Run: headless pygame with SDL's dummy video driver; simulated clock (each Clock.tick advances the game by its frame time, no real sleeping); random seed 0; keys injected as events and as key.get_pressed() state; no mouse input.
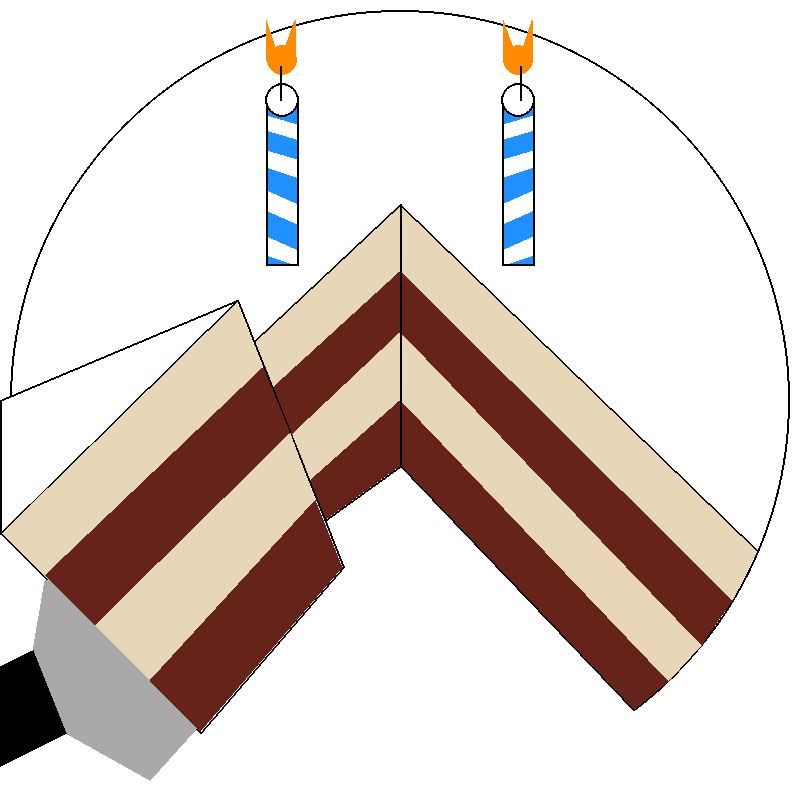
Frame 1 of 4 · flips 1–60 · no input
Frame 2 of 4 · flips 61–180 · tapped SPACE, RETURN · held RIGHT (→), D · screen unchanged from frame 1, image omitted
Frame 3 of 4 · flips 181–300 · held DOWN (↓), S · screen unchanged from frame 2, image omitted
Frame 4 of 4 · flips 301–420 · held LEFT (←), A, UP (↑), W · screen unchanged from frame 3, image omitted

The pygame program that drew these frames:

import pygame

WHITE = (255, 255, 255)
BLACK = (0, 0, 0)
BROWN = (139, 69, 19)
YELLOW = (255, 215, 0)
BLUE = 	(0, 0, 205)
RED = (255, 0, 0)
VANILLA = (231, 214, 184)
REDVELVET = (102, 35, 25)
BLUE = (30, 144, 255)
ORANGE = (255, 140, 0)
GREY = (169, 169, 169)

pygame.init()

size = (800, 800)
screen = pygame.display.set_mode(size)

pygame.display.set_caption("irish wrist watch")

done = False

clock = pygame.time.Clock()

while not done:
	for event in pygame.event.get():
		if event.type == pygame.QUIT:
			done = True
			
	screen.fill(WHITE)

	
	# main cake
	pygame.draw.circle(screen, WHITE, (400, 400), 390, 0)
	pygame.draw.circle(screen, BLACK, (400, 400), 390, 2)
	pygame.draw.polygon(screen, VANILLA, [[400, 204], [255, 340], [273, 387], [400, 271]], 0)
	pygame.draw.polygon(screen, REDVELVET, [[400, 271], [273, 387], [292, 434], [400, 332]], 0)
	pygame.draw.polygon(screen, VANILLA, [[400, 332], [292, 434], [310, 480], [400, 400]], 0)
	pygame.draw.polygon(screen, VANILLA, [[400, 204], [757, 550], [732, 600], [400, 271]], 0)
	pygame.draw.polygon(screen, REDVELVET, [[400, 271], [732, 600], [701, 645], [400, 332]], 0)
	pygame.draw.polygon(screen, VANILLA, [[400, 332], [701, 645], [668, 681], [400, 400]], 0)
	pygame.draw.polygon(screen, REDVELVET, [[400, 400], [310, 480], [325, 520], [400, 466]], 0)
	pygame.draw.polygon(screen, REDVELVET, [[400, 400], [668, 681], [633, 710], [400, 466]], 0)
	pygame.draw.polygon(screen, WHITE, [[0, 400], [237, 300], [325, 520], [400, 466], [720, 800], [0, 800]], 0)
	pygame.draw.polygon(screen, BLACK, [[237, 300], [343, 567], [200, 733], [0, 533], [0, 400], [237, 300], [0, 533]], 2)
	
	# cake slicer
	pygame.draw.polygon(screen, GREY, [[342, 567], [150, 780], [66, 733], [33, 650], [45, 580]], 0)
	pygame.draw.polygon(screen, BLACK, [[66, 733], [0, 766], [0, 666], [33, 650]], 0)
	
	# main cake 2
	pygame.draw.polygon(screen, VANILLA, [[237, 303], [2, 533], [45, 575], [263, 367]], 0)
	pygame.draw.polygon(screen, REDVELVET, [[263, 367], [45, 575], [95, 625], [290, 433]], 0)
	pygame.draw.polygon(screen, VANILLA, [[290, 433], [95, 625], [150, 680], [315, 500]], 0)
	pygame.draw.polygon(screen, REDVELVET, [[315, 500], [150, 680], [200, 731], [342, 567]], 0)
	
	
	# candles
	pygame.draw.rect(screen, BLUE, [266, 100, 33, 166], 0)
	pygame.draw.rect(screen, BLACK, [266, 100, 33, 166], 2)
	pygame.draw.circle(screen, WHITE, [282, 100], 17, 0)
	pygame.draw.circle(screen, ORANGE, [282, 60], 15, 0)
	pygame.draw.polygon(screen, ORANGE, [[266, 60], [266, 20], [276, 50]], 0)
	pygame.draw.polygon(screen, ORANGE, [[295, 60], [295, 20], [284, 50]], 0)
	pygame.draw.polygon(screen, WHITE, [[266, 150], [300, 160], [300, 178], [266, 167]], 0)
	pygame.draw.polygon(screen, WHITE, [[266, 190], [300, 205], [300, 225], [266, 210]], 0)
	pygame.draw.polygon(screen, WHITE, [[266, 236], [300, 251], [300, 266], [266, 255]], 0)
	pygame.draw.polygon(screen, WHITE, [[266, 115], [300, 125], [300, 140], [266, 130]], 0)
	pygame.draw.rect(screen, BLACK, [266, 100, 33, 166], 2)
	pygame.draw.circle(screen, WHITE, [282, 100], 17, 0)
	pygame.draw.line(screen, BLACK, [280, 100], [280, 66], 2)
	pygame.draw.circle(screen, BLACK, [282, 100], 17, 2)
	
	pygame.draw.rect(screen, BLUE, [768-266, 100, 33, 166], 0)
	pygame.draw.rect(screen, BLACK, [768-266, 100, 33, 166], 2)
	pygame.draw.circle(screen, WHITE, [800-282, 100], 17, 0)
	pygame.draw.circle(screen, ORANGE, [800-282, 60], 15, 0)
	pygame.draw.polygon(screen, ORANGE, [[798-266, 60], [798-266, 20], [798-276, 50]], 0)
	pygame.draw.polygon(screen, ORANGE, [[798-295, 60], [798-295, 20], [798-284, 50]], 0)
	pygame.draw.polygon(screen, WHITE, [[800-266, 150], [800-300, 160], [800-300, 178], [800-266, 167]], 0)
	pygame.draw.polygon(screen, WHITE, [[800-266, 190], [800-300, 205], [800-300, 225], [800-266, 210]], 0)
	pygame.draw.polygon(screen, WHITE, [[800-266, 236], [800-300, 251], [800-300, 266], [800-266, 255]], 0)
	pygame.draw.polygon(screen, WHITE, [[800-266, 115], [800-300, 125], [800-300, 140], [800-266, 130]], 0)
	pygame.draw.rect(screen, BLACK, [768-266, 100, 33, 166], 2)
	pygame.draw.circle(screen, WHITE, [800-282, 100], 17, 0)
	pygame.draw.line(screen, BLACK, [800-280, 100], [800-280, 66], 2)
	pygame.draw.circle(screen, BLACK, [800-282, 100], 17, 2)
		
	# important lines 
	pygame.draw.line(screen, BLACK, [325, 520], [400, 466], 2)
	pygame.draw.line(screen, BLACK, [633, 710], [400, 466], 2)
	pygame.draw.line(screen, BLACK, [400, 204], [400, 466], 2)
	pygame.draw.line(screen, BLACK, [400, 204], [757, 550], 2)
	pygame.draw.line(screen, BLACK, [400, 204], [255, 340], 2)
	
	pygame.display.flip()
	
	clock.tick(60)
	
pygame.quit()
